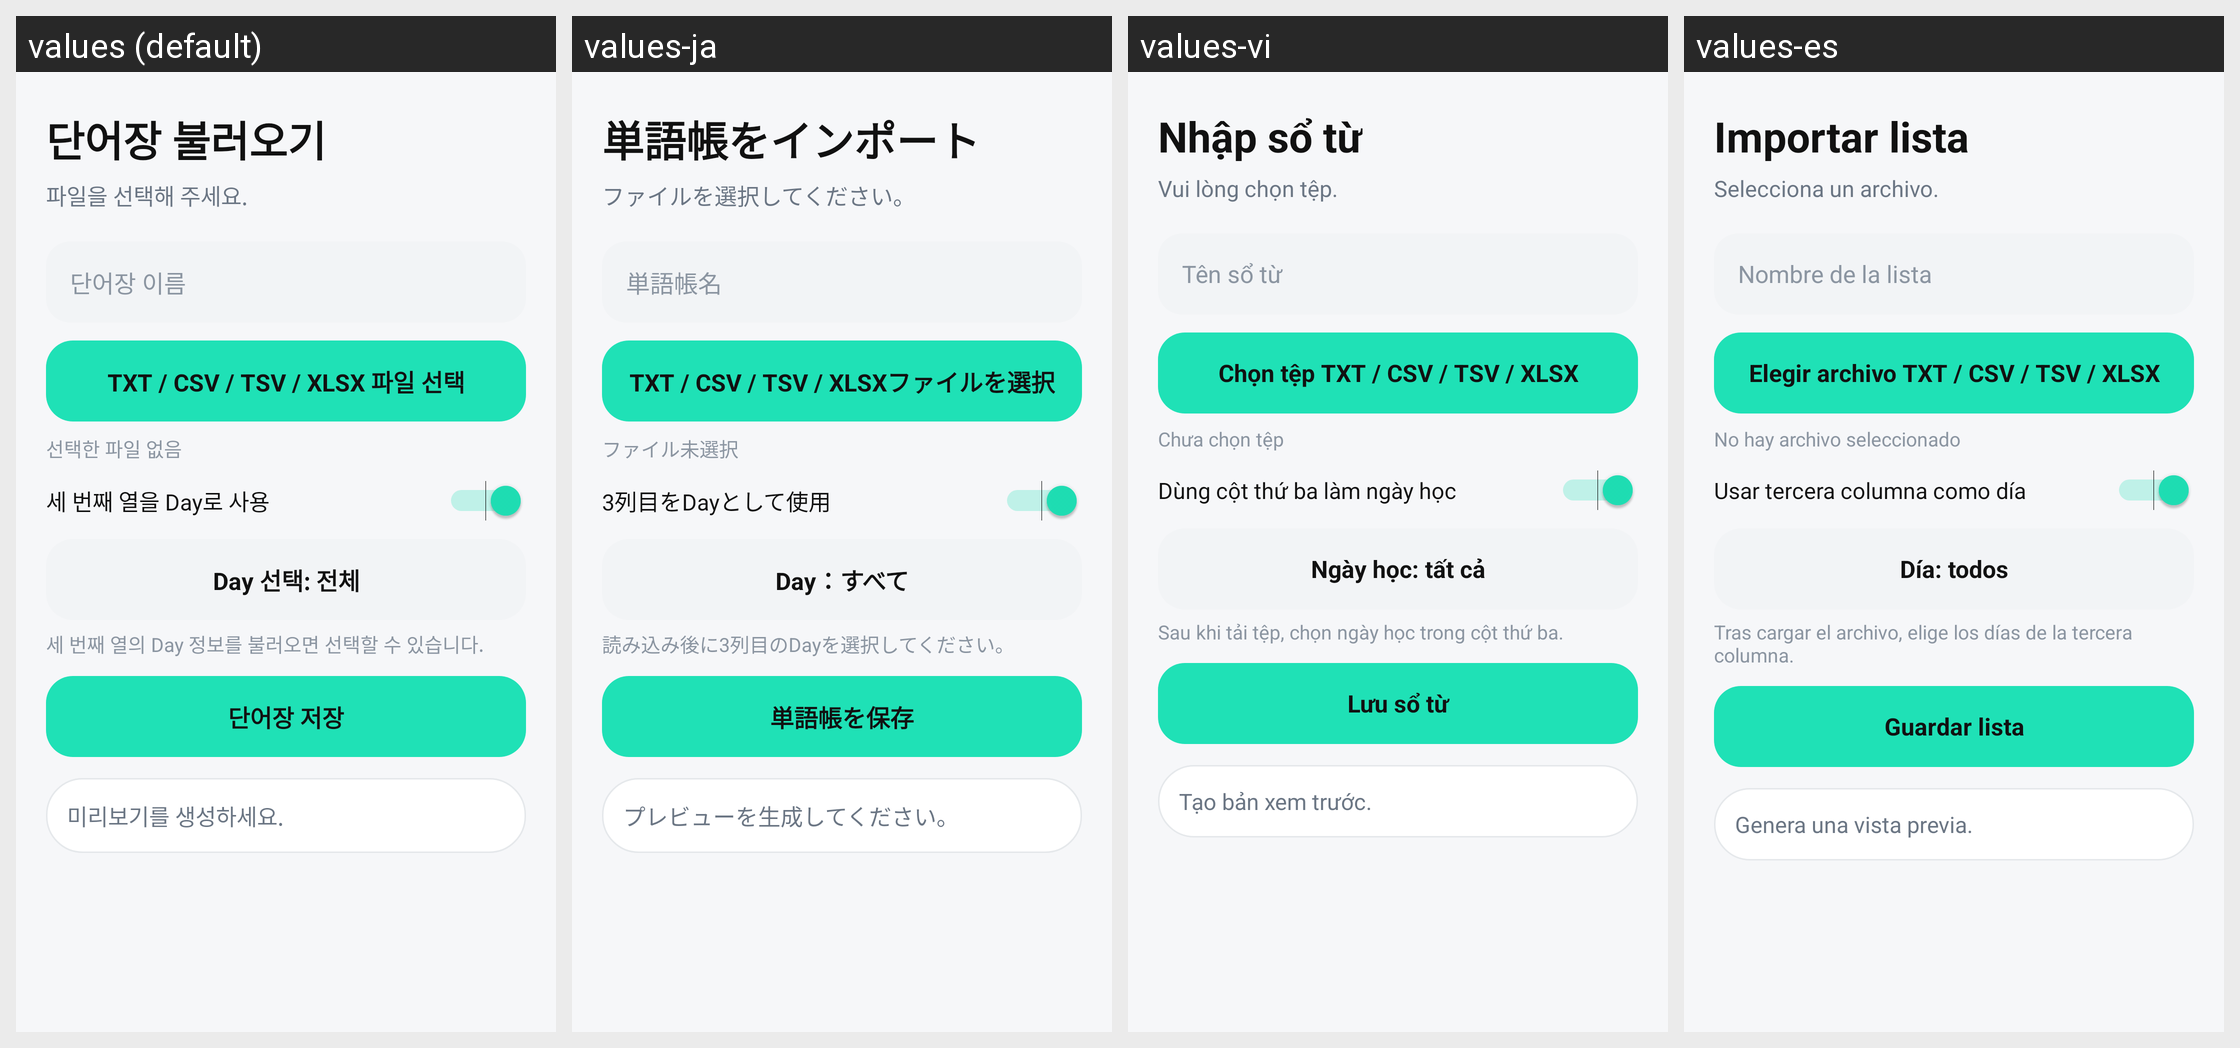

For this localized Android screen grid, give each drawn string resource with its value in every locale shown.
Android screen res/layout/activity_import.xml rendered under 4 locales, left to right: values (default), values-ja, values-vi, values-es. Device: Nexus 5 (rendered at 1080×1920; each locale shown at half size, 540×960, under a caption strip naming it); theme AppTheme.
Other locales in the repository, not shown: values-en, values-fr, values-zh.
Strings drawn on this screen, with the default value and each locale's value (text and hints the layout hard-codes, and strings that could not be matched under every locale, appear in the picture but are not listed):

ui_c0673beaa4fd
  values: 단어장 불러오기
  values-ja: 単語帳をインポート
  values-vi: Nhập sổ từ
  values-es: Importar lista

ui_1a2d58dc2995
  values: 파일을 선택해 주세요.
  values-ja: ファイルを選択してください。
  values-vi: Vui lòng chọn tệp.
  values-es: Selecciona un archivo.

ui_0d7b33c6fd8a
  values: 단어장 이름
  values-ja: 単語帳名
  values-vi: Tên sổ từ
  values-es: Nombre de la lista

ui_f78880e03b3a
  values: TXT / CSV / TSV / XLSX 파일 선택
  values-ja: TXT / CSV / TSV / XLSXファイルを選択
  values-vi: Chọn tệp TXT / CSV / TSV / XLSX
  values-es: Elegir archivo TXT / CSV / TSV / XLSX

ui_17eba712d3e6
  values: 선택한 파일 없음
  values-ja: ファイル未選択
  values-vi: Chưa chọn tệp
  values-es: No hay archivo seleccionado

ui_a1f70d1fecd3
  values: 세 번째 열을 Day로 사용
  values-ja: 3列目をDayとして使用
  values-vi: Dùng cột thứ ba làm ngày học
  values-es: Usar tercera columna como día

ui_65a4ffcb1f65
  values: Day 선택: 전체
  values-ja: Day：すべて
  values-vi: Ngày học: tất cả
  values-es: Día: todos

ui_9d72c91ea0ad
  values: 세 번째 열의 Day 정보를 불러오면 선택할 수 있습니다.
  values-ja: 読み込み後に3列目のDayを選択してください。
  values-vi: Sau khi tải tệp, chọn ngày học trong cột thứ ba.
  values-es: Tras cargar el archivo, elige los días de la tercera columna.

ui_a8d1cf734a34
  values: 단어장 저장
  values-ja: 単語帳を保存
  values-vi: Lưu sổ từ
  values-es: Guardar lista

ui_6072a8450289
  values: 미리보기를 생성하세요.
  values-ja: プレビューを生成してください。
  values-vi: Tạo bản xem trước.
  values-es: Genera una vista previa.
